Labelled photos from "data", an image-classification folder in sean-code/firstML. The possible labels are: screwdriver, wrench.

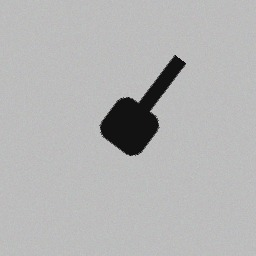
Label: screwdriver

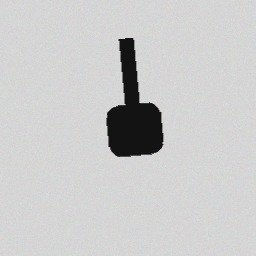
Label: screwdriver

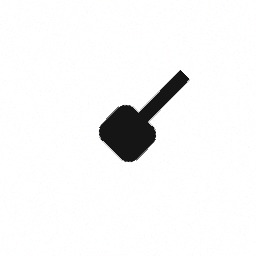
Label: screwdriver

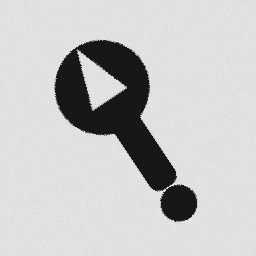
Label: wrench

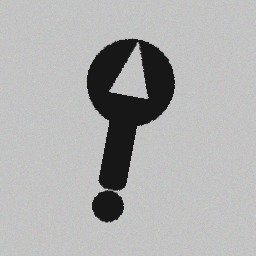
Label: wrench

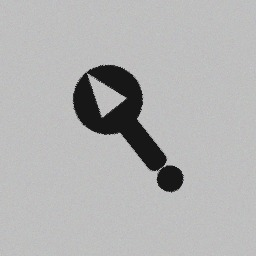
Label: wrench
